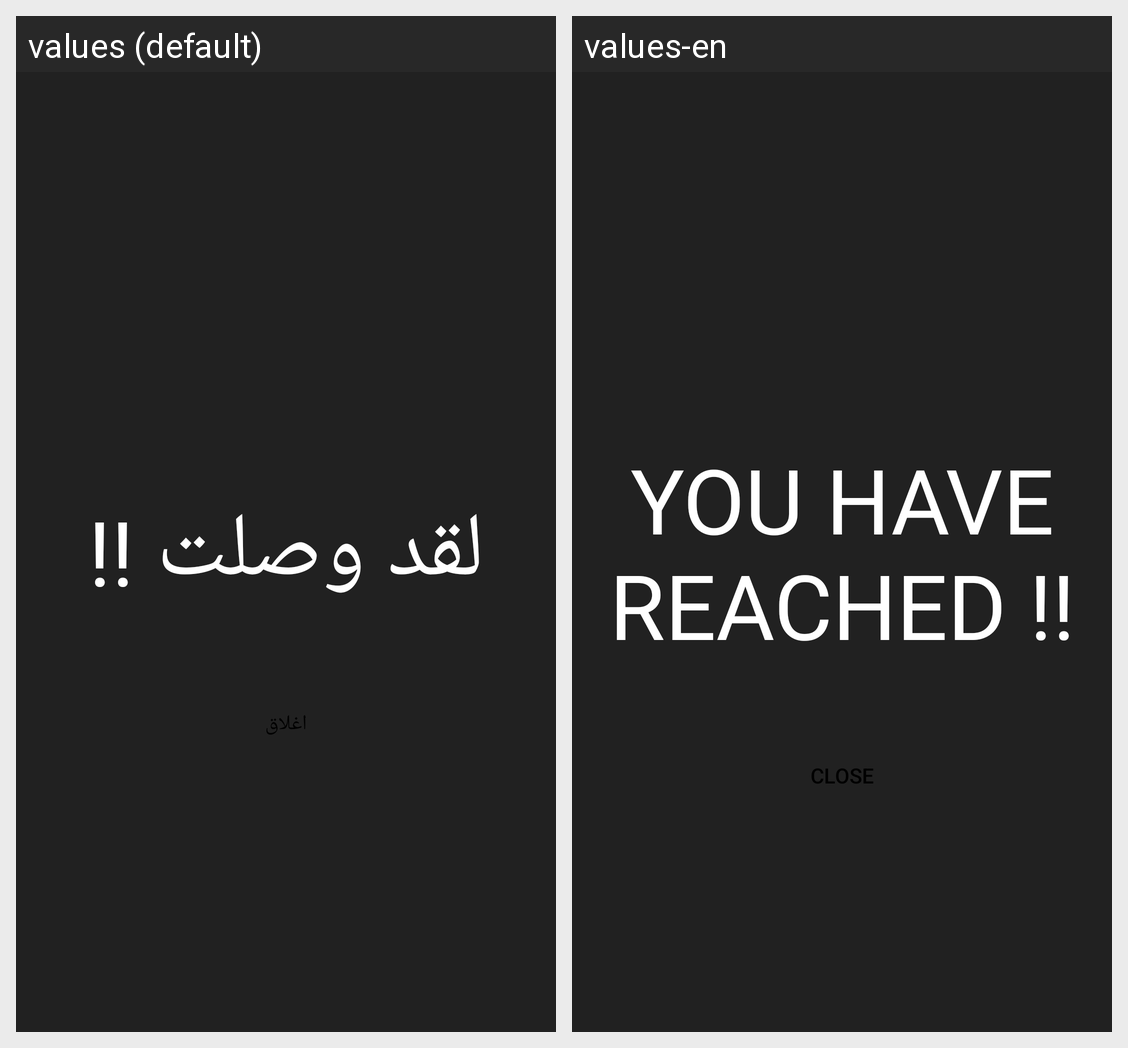

Strings drawn on this Android screen and how each of the app's shown locales translates them:
Android screen res/layout/activity_ringing.xml rendered under 2 locales, left to right: values (default), values-en. Device: Nexus 5 (rendered at 1080×1920; each locale shown at half size, 540×960, under a caption strip naming it); theme AppTheme.
Strings drawn on this screen, with the default value and each locale's value (text and hints the layout hard-codes, and strings that could not be matched under every locale, appear in the picture but are not listed):

you_nhave_nreached_n
  values: لقد وصلت !!
  values-en: YOU HAVE REACHED !!

close
  values: اغلاق
  values-en: CLOSE
